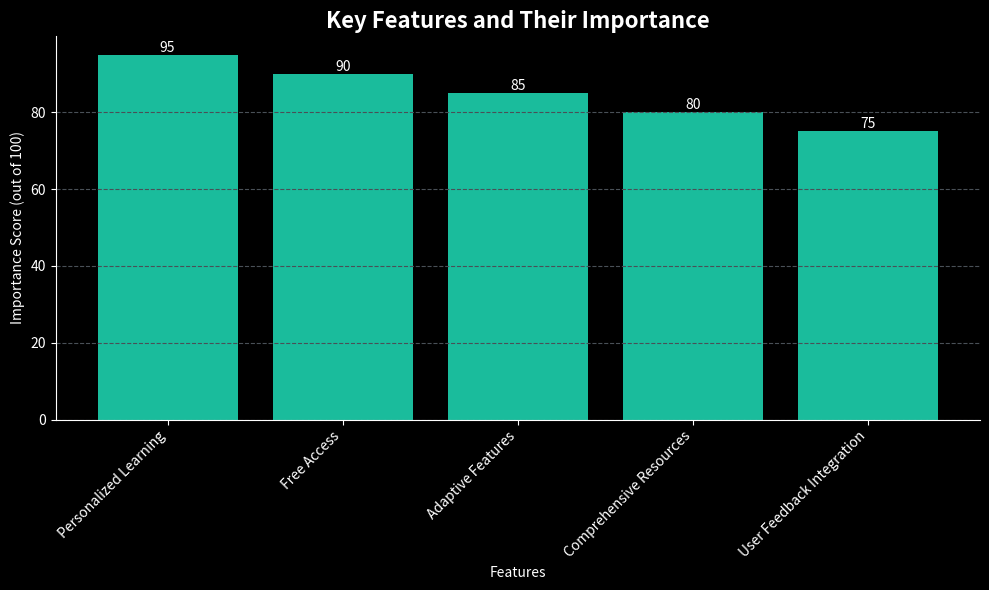
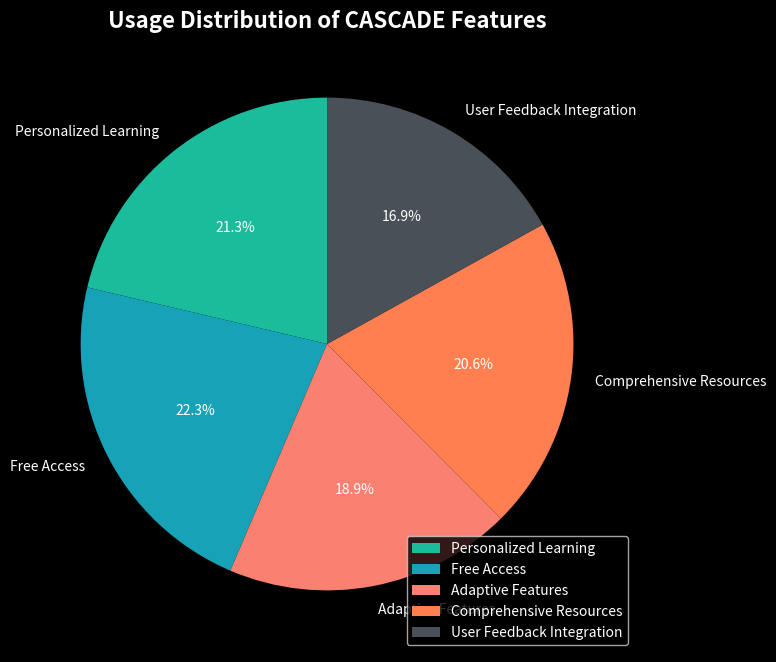
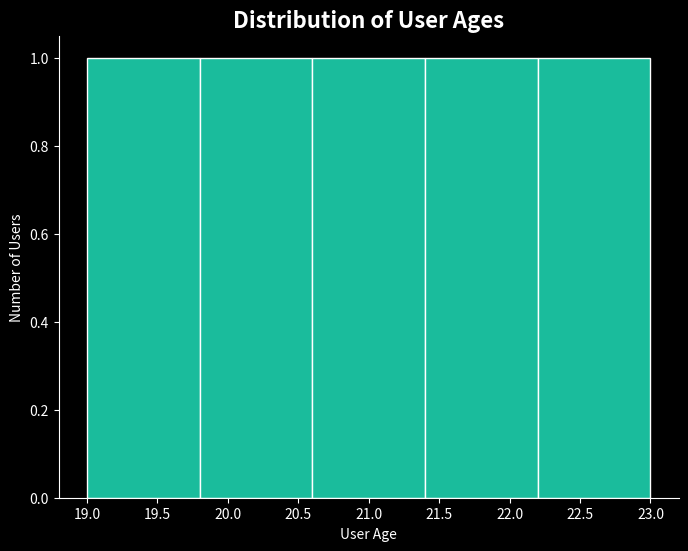
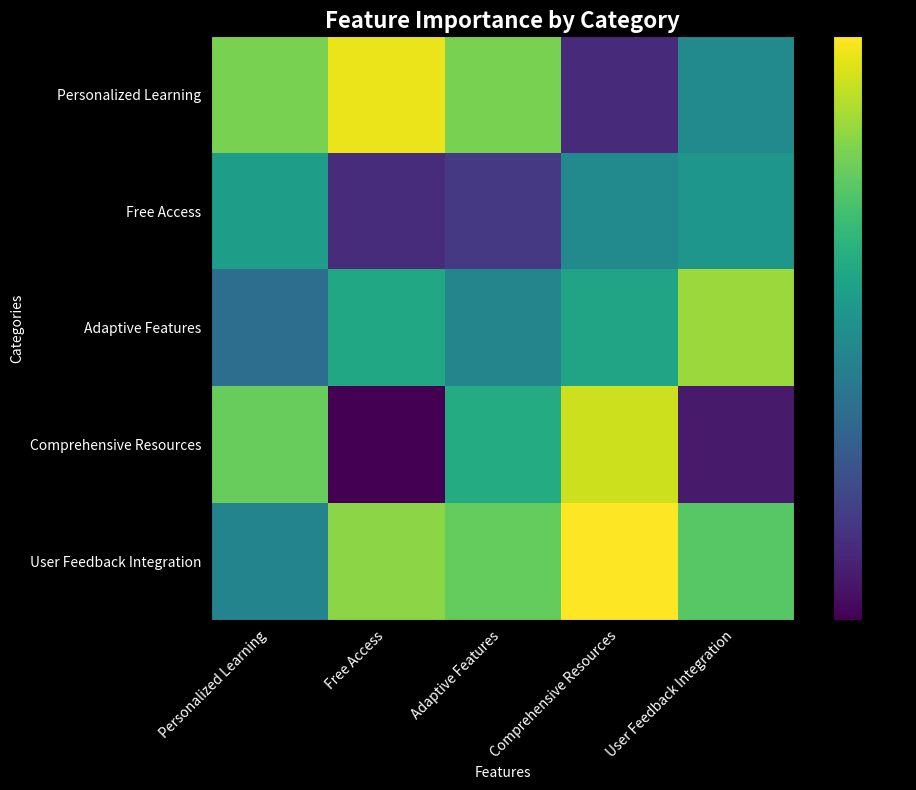

Python code for these plots, in order:
import matplotlib.pyplot as plt
import numpy as np
import pandas as pd

# Sample Data (Replace with your actual data)
data = {
    'Category': ['Personalized Learning', 'Free Access', 'Adaptive Features', 'Comprehensive Resources', 'User Feedback Integration'],
    'Importance': [95, 90, 85, 80, 75],  # Example importance scores (out of 100)
    'Usage': [88, 92, 78, 85, 70], # Example usage percentages
    'User Age': [20, 22, 19, 21, 23], # Example user age for demo
    'Learning Style': ['Visual', 'Auditory', 'Kinesthetic', 'Visual', 'Auditory']
}
df = pd.DataFrame(data)

# --- Visualization 1: Bar Chart (Feature Importance) ---
plt.figure(figsize=(10, 6), facecolor='black')  # Set figure background color
ax = plt.gca()
ax.set_facecolor('black')

bars = plt.bar(df['Category'], df['Importance'], color='#1ABC9C')  # Teal color for positive values
plt.title('Key Features and Their Importance', color='white', fontsize=16, fontweight='bold')
plt.xlabel('Features', color='white')
plt.ylabel('Importance Score (out of 100)', color='white')

# Annotations (Data values on bars)
for bar, value in zip(bars, df['Importance']):
    plt.text(bar.get_x() + bar.get_width() / 2, bar.get_height(), str(value), ha='center', va='bottom', color='white')

# Customize axes and spines
ax.spines['top'].set_visible(False)
ax.spines['right'].set_visible(False)
ax.spines['bottom'].set_color('white')
ax.spines['left'].set_color('white')
ax.tick_params(axis='x', colors='white')
ax.tick_params(axis='y', colors='white')
plt.xticks(rotation=45, ha='right')  # Rotate x-axis labels for better readability
ax.yaxis.grid(color='#495057', linestyle='--') # Add dashed gridlines

plt.tight_layout()  # Adjust layout to prevent labels from overlapping
plt.show()


# --- Visualization 2: Pie Chart (Usage Distribution) ---
plt.figure(figsize=(8, 8), facecolor='black')
ax = plt.gca()
ax.set_facecolor('black')

colors = ['#1ABC9C', '#17A2B8', '#FA8072', '#FF7F50', '#495057']  # Use your color palette
plt.pie(df['Usage'], labels=df['Category'], autopct='%1.1f%%', startangle=90, colors=colors, textprops={'color': 'white'})
plt.title('Usage Distribution of CASCADE Features', color='white', fontsize=16, fontweight='bold')

# Customize Legend
plt.legend(loc="lower right", facecolor='black', labelcolor='white') # Set background to black, text white


plt.show()



# --- Visualization 3: Histogram (User Age)---

plt.figure(figsize=(8, 6), facecolor='black')
ax = plt.gca()
ax.set_facecolor('black')


plt.hist(df['User Age'], bins=5, color='#1ABC9C', edgecolor='white') # Teal histogram
plt.title('Distribution of User Ages', color='white', fontsize=16, fontweight='bold')
plt.xlabel('User Age', color='white')
plt.ylabel('Number of Users', color='white')

# Customize axes and spines
ax.spines['top'].set_visible(False)
ax.spines['right'].set_visible(False)
ax.spines['bottom'].set_color('white')
ax.spines['left'].set_color('white')
ax.tick_params(axis='both', colors='white')


plt.show()


# --- Visualization 4: Heatmap (Feature Importance by Category)---
# (Requires restructuring data if you have subcategories)

categories = df['Category'].unique()
features = df['Category'].unique() # Replace with your actual features

importance_matrix = np.random.rand(len(categories), len(features)) * 100 # Replace with your importance data

plt.figure(figsize=(10, 8), facecolor='black')
ax = plt.gca()
ax.set_facecolor('black')


plt.imshow(importance_matrix, cmap='viridis', interpolation='nearest')  # Use a suitable colormap
plt.colorbar(label='Importance Score')

plt.xticks(np.arange(len(features)), features, rotation=45, ha='right', color='white')
plt.yticks(np.arange(len(categories)), categories, color='white')

plt.title('Feature Importance by Category', color='white', fontsize=16, fontweight='bold')
plt.xlabel('Features', color='white')
plt.ylabel('Categories', color='white')

plt.tight_layout()
plt.show()